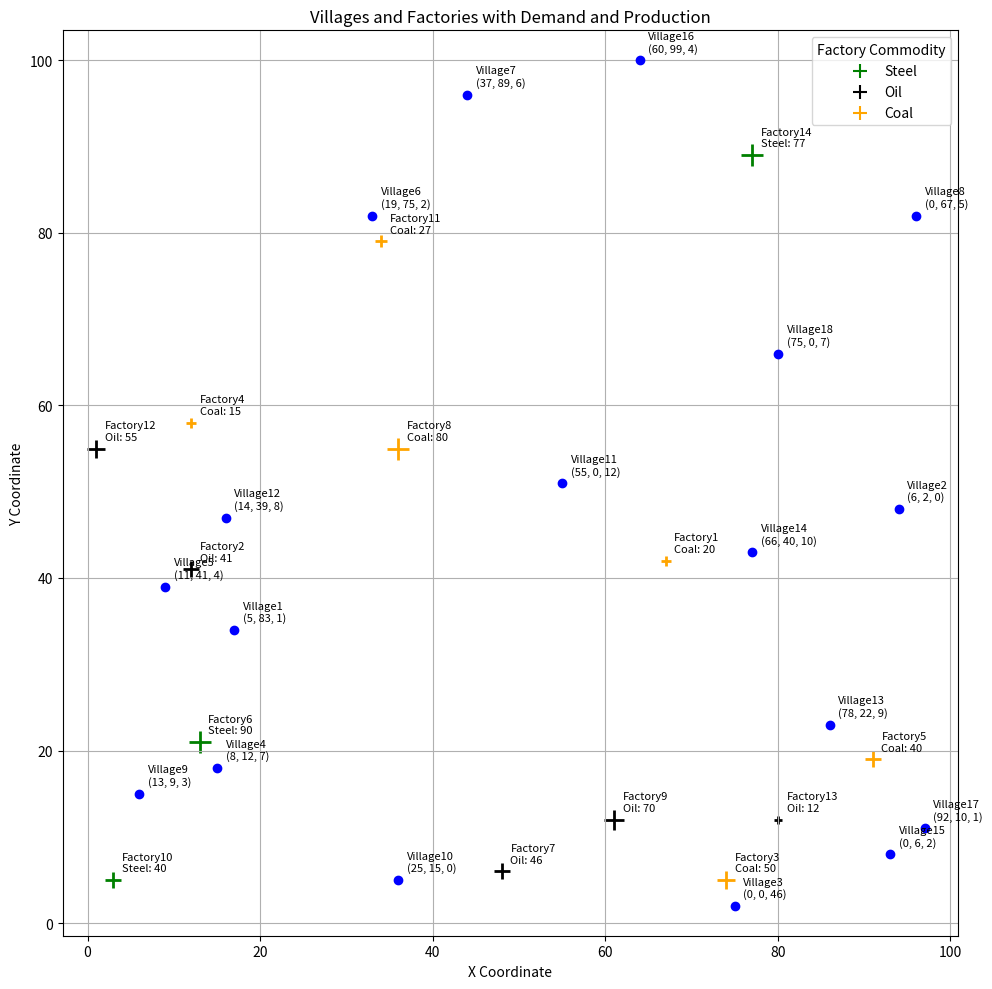

Source code (Python):
# -*- coding: utf-8 -*-
"""
Created on Fri May  9 12:15:25 2025

[redacted]
"""

import random
import numpy
import math
import itertools
import matplotlib.pyplot as plt

random.seed(777)

# Create villages (i is indice of village)
V = {
    'Village1': (17, 34),
    'Village2': (94, 48),
    'Village3': (75, 2),
    'Village4': (15, 18),
    'Village5': (9, 39),
    'Village6': (33, 82),
    'Village7': (44, 96),
    'Village8': (96, 82),
    'Village9': (6, 15),
    'Village10': (36, 5),
    'Village11': (55, 51),
    'Village12': (16, 47),
    'Village13': (86, 23),
    'Village14': (77, 43),
    'Village15': (93, 8),
    'Village16': (64, 100),
    'Village17': (97, 11),
    'Village18': (80, 66)
}

# Create factories (j is indice of factory)
F = {
    'Factory1': (67, 42),
    'Factory2': (12, 41),
    'Factory3': (74, 5),
    'Factory4': (12, 58),
    'Factory5': (91, 19),
    'Factory6': (13, 21),
    'Factory7': (48, 6),
    'Factory8': (36, 55),
    'Factory9': (61, 12),
    'Factory10': (3, 5),
    'Factory11': (34, 79),
    'Factory12': (1, 55),
    'Factory13': (80, 12),
    'Factory14': (77, 89)
}

# Create commodity types (k is commodity)
P = ["Steel", "Oil", "Coal"]

# Set of transport types (indice t is transport link)
T = ["Rail", "Road"] 

# Creating Param

# Demand for commodity k for village i
d_ij = {
    'Village1': (5, 83, 1),
    'Village2': (6, 2, 0),
    'Village3': (0, 0, 46),
    'Village4': (8, 12, 7),
    'Village5': (11, 41, 4),
    'Village6': (19, 75, 2),
    'Village7': (37, 89, 6),
    'Village8': (0, 67, 5),
    'Village9': (13, 9, 3),
    'Village10': (25, 15, 0),
    'Village11': (55, 0, 12),
    'Village12': (14, 39, 8),
    'Village13': (78, 22, 9),
    'Village14': (66, 40, 10),
    'Village15': (0, 6, 2),
    'Village16': (60, 99, 4),
    'Village17': (92, 10, 1),
    'Village18': (75, 0, 7)
}

# Production of commodity k in factory j
p_jk = {
    'Factory1': (0, 0, 20),
    'Factory2': (0, 41, 0),
    'Factory3': (0, 0, 50),
    'Factory4': (0, 0, 15),
    'Factory5': (0, 0, 40),
    'Factory6': (90, 0, 0),
    'Factory7': (0, 46, 0),
    'Factory8': (0, 0, 80),
    'Factory9': (0, 70, 0),
    'Factory10': (40, 0, 0),
    'Factory11': (0, 0, 27),
    'Factory12': (0, 55, 0),
    'Factory13': (0, 12, 0),
    'Factory14': (77, 0, 0)
}


# Distance from factory j to village i: e_ji[j][i] = distance [km]
e_ji = {}

for j, (xj, yj) in F.items():
    e_ji[j] = {}
    for i, (xi, yi) in V.items():
        dist = math.sqrt((xi - xj) ** 2 + (yi - yj) ** 2)
        e_ji[j][i] = dist

# Cost of tranpsort type per km
c_t = {"Rail": 40,
       "Road": 5}


# Mapping from commodity index to color
commodity_colors = {
    0: 'green',   # Steel
    1: 'black',   # Oil
    2: 'orange'   # Coal
}

plt.figure(figsize=(10, 10))

# Plot villages with demand info
for name, (x, y) in V.items():
    plt.plot(x, y, 'bo')  # blue circle for villages
    demand = d_ij.get(name, (0, 0, 0))
    plt.text(x + 1, y + 1, f"{name}\n{demand}", fontsize=8)

# Plot factories with commodity color and size by amount
for name, (x, y) in F.items():
    production = p_jk[name]
    for k in range(len(production)):
        if production[k] > 0:
            color = commodity_colors[k]
            size = production[k] * 3  # Scale factor for size
            plt.scatter(x, y, s=size, c=color, marker='+', linewidths=2)
            plt.text(x + 1, y + 1, f"{name}\n{P[k]}: {production[k]}", fontsize=8)
            break  # Only one commodity per factory

# Legend for commodity types
for k, color in commodity_colors.items():
    plt.scatter([], [], c=color, marker='+', s=100, label=P[k])

plt.legend(title='Factory Commodity')
plt.title('Villages and Factories with Demand and Production')
plt.xlabel('X Coordinate')
plt.ylabel('Y Coordinate')
plt.grid(True)
plt.axis('equal')
plt.tight_layout()
plt.show()


